Run: headless pygame with SDL's dummy video driver; simulated clock (each Clock.tick advances the game by its frame time, no real sleeping); random seed 0; keys injected as events and as key.get_pressed() state; no mouse input.
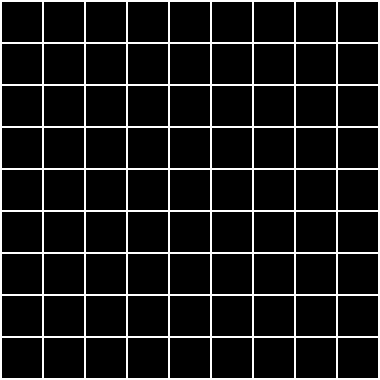
Frame 1 of 4 · flips 1–60 · no input
Frame 2 of 4 · flips 61–180 · tapped SPACE, RETURN · held RIGHT (→), D · screen unchanged from frame 1, image omitted
Frame 3 of 4 · flips 181–300 · held DOWN (↓), S · screen unchanged from frame 2, image omitted
Frame 4 of 4 · flips 301–420 · held LEFT (←), A, UP (↑), W · screen unchanged from frame 3, image omitted

The pygame program that drew these frames:

# Simple pygame program

# Import and initialize the pygame library
import pygame as py
py.init()


#Dimensional Variables for each square
width = 40
margin = 2
boardWidth = 380

# Set up the drawing window
screen = py.display.set_mode([boardWidth, boardWidth])
screen.fill([255,255,255])

currentX = float(margin)
currentY = float(margin)
for i in range(0,9):
    for j in range(0,9):
        py.draw.rect(screen, [0,0,0], py.Rect(currentX, currentY, width, width))
        currentX += width + margin
    currentY += width + margin
    currentX = float(margin)
# class Square(py.sprite.Sprite):
#     def __init__(self, squareNumber):
#         self.location = squareNumber
#         self.surf.set_colorkey((255, 255, 255), py.RLEACCEL)


# square1 = Square(1)


running = True
while running:

    # Did the user click the window close button?
    for event in py.event.get():
        if event.type == py.QUIT:
            running = False


    # py.draw.circle(screen, (0, 0, 255), (250, 250), margin/2)
    
    # Flip the display
    py.display.flip()

# Done! Time to quit.
py.quit()
